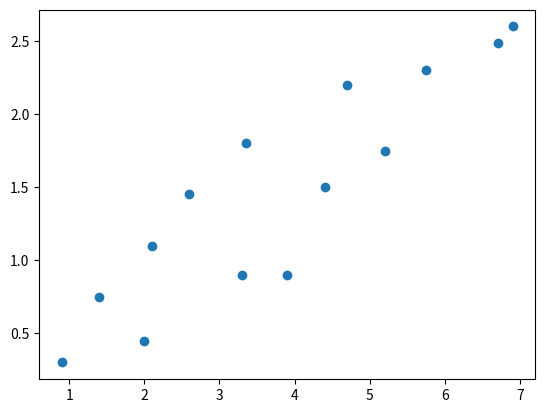

The matplotlib source for this figure: (Note: this script raises an exception after producing the figure.)
import numpy as np
import matplotlib.pyplot as plt

def prediction(theta_0, theta_1,x):
  return (theta_0,theta_1*x)

def prediction_difference(theta_0,theta_1,x,y):
  return (theta_0+theta_1*x)-y

def gradient_descent(theta_0,theta_1,x,y,iterations,alpha):
  m=len(x)
  cost_list=[]

  for i in range(iterations):
    error = prediction_difference(theta_0,theta_1,x,y)
    cost = (error*error) / (2*m)
    cost_list.append(cost)

    theta_0 = theta_0-alpha*error.mean()
    theta_1 = theta_1-alpha*(error*x).mean()

    if i % 10 == 0:
      plt.scatter(house_size,house_price)
      plt.plot(house_size,prediction(theta_0,theta_1,x),color = 'red')
      plt.show()

  return theta_0,theta_1,cost_list

#입력변수(집크기) 초기화 (데이터를 1/10크기로 줄임)
house_size = np.array([0.9,1.4,2,2.1,2.6,3.3,3.35,3.9,4.4,4.7,5.2,5.75,6.7,6.9])

#목표변수(집가격) 초기화 (데이터를 1/10크기로 줄임)
house_price = np.array([0.3,0.75,0.45,1.1,1.45,0.9,1.8,0.9,1.5,2.2,1.75,2.3,2.49,2.6])

#theta값 초기화 (아무 값이나 지정)

theta_0 = 2.5
theta_1 = 0

theta_0,theta_1,cost_list=gradient_descent(theta_0,theta_1,house_size,house_price,200,0.1)

theta_0,theta_1

plt.plot(cost_list)